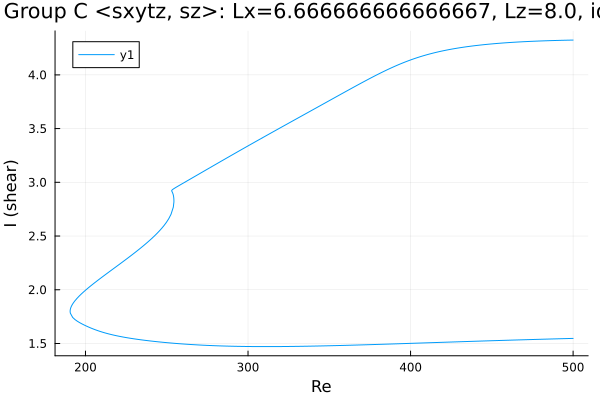

Values plotted in this chart, from the file beside it:
Re, shear
500.0, 4.324
500, 4.324
498.6, 4.323
497.2, 4.323
495.8, 4.323
494.3, 4.322
492.9, 4.322
491.5, 4.321
490.1, 4.32
488.7, 4.32
487.3, 4.319
485.9, 4.319
484.4, 4.318
483, 4.317
481.6, 4.316
480.2, 4.316
478.8, 4.315
477.4, 4.314
476, 4.313
474.5, 4.312
473.1, 4.311
471.7, 4.31
470.3, 4.309
468.9, 4.308
467.5, 4.307
466.1, 4.306
464.6, 4.304
463.2, 4.303
461.8, 4.302
460.4, 4.3
459, 4.299
457.6, 4.297
456.2, 4.296
454.7, 4.294
453.3, 4.292
451.9, 4.291
450.5, 4.289
449.1, 4.287
447.7, 4.285
446.3, 4.283
444.8, 4.281
443.4, 4.278
442, 4.276
440.6, 4.274
439.2, 4.271
437.8, 4.268
436.4, 4.266
434.9, 4.263
434.3, 4.261
432.8, 4.258
431.4, 4.255
430, 4.252
428.6, 4.248
427.2, 4.245
425.8, 4.241
424.4, 4.237
422.9, 4.233
421.5, 4.229
420.1, 4.224
418.7, 4.22
... 526 more rows
